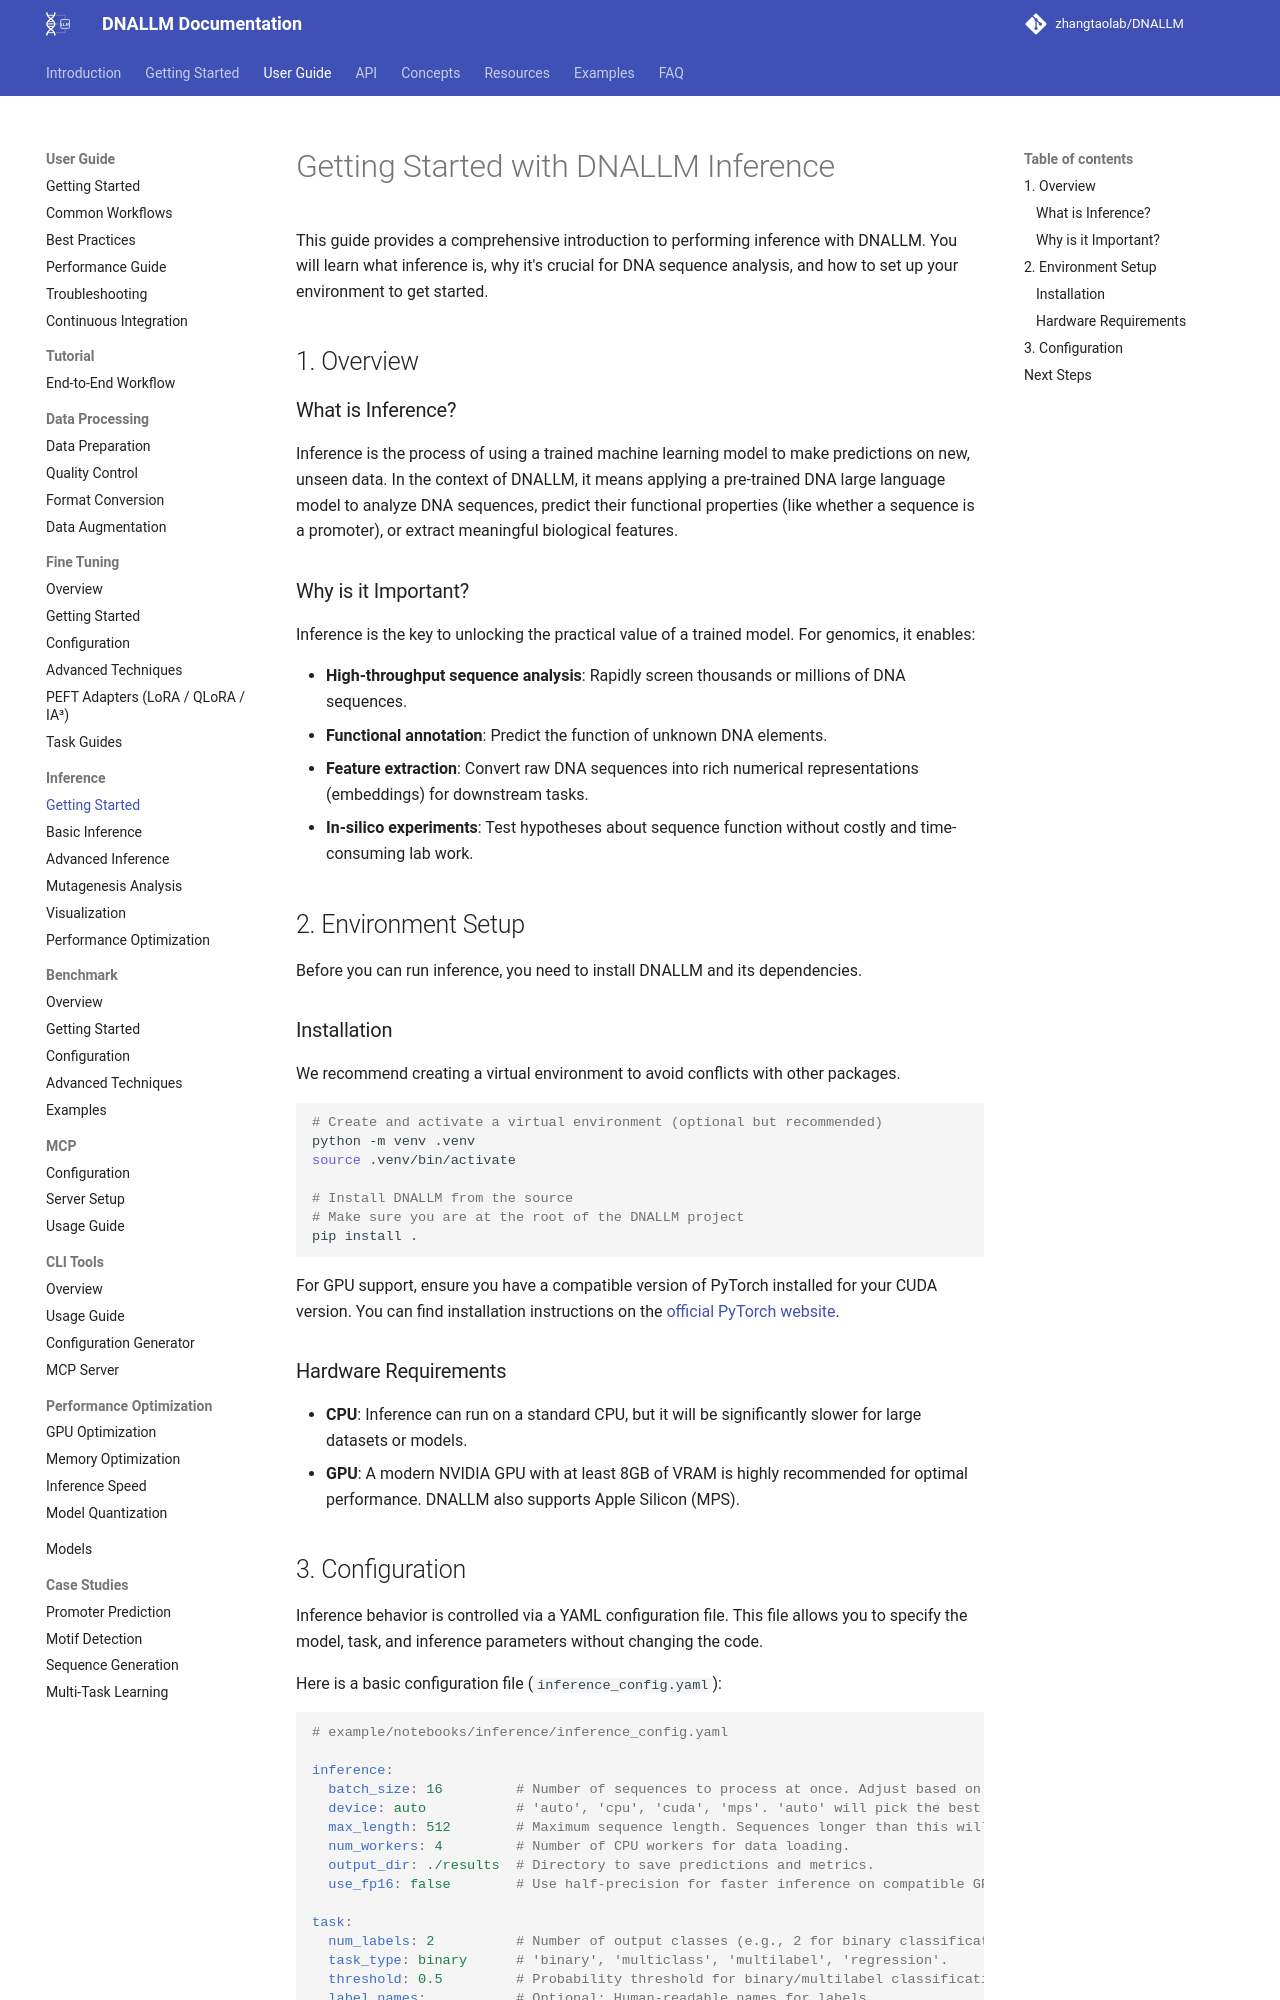

repository: zhangtaolab/DNALLM · page: user_guide/inference/getting_started/index.html · generator: mkdocs

# Getting Started with DNALLM Inference

This guide provides a comprehensive introduction to performing inference with DNALLM. You will learn what inference is, why it's crucial for DNA sequence analysis, and how to set up your environment to get started.

## 1. Overview

### What is Inference?

Inference is the process of using a trained machine learning model to make predictions on new, unseen data. In the context of DNALLM, it means applying a pre-trained DNA large language model to analyze DNA sequences, predict their functional properties (like whether a sequence is a promoter), or extract meaningful biological features.

### Why is it Important?

Inference is the key to unlocking the practical value of a trained model. For genomics, it enables:

- **High-throughput sequence analysis**: Rapidly screen thousands or millions of DNA sequences.
- **Functional annotation**: Predict the function of unknown DNA elements.
- **Feature extraction**: Convert raw DNA sequences into rich numerical representations (embeddings) for downstream tasks.
- **In-silico experiments**: Test hypotheses about sequence function without costly and time-consuming lab work.

## 2. Environment Setup

Before you can run inference, you need to install DNALLM and its dependencies.

### Installation

We recommend creating a virtual environment to avoid conflicts with other packages.

```bash
# Create and activate a virtual environment (optional but recommended)
python -m venv .venv
source .venv/bin/activate

# Install DNALLM from the source
# Make sure you are at the root of the DNALLM project
pip install .
```

For GPU support, ensure you have a compatible version of PyTorch installed for your CUDA version. You can find installation instructions on the [official PyTorch website](https://pytorch.org/get-started/locally/).

### Hardware Requirements

- **CPU**: Inference can run on a standard CPU, but it will be significantly slower for large datasets or models.
- **GPU**: A modern NVIDIA GPU with at least 8GB of VRAM is highly recommended for optimal performance. DNALLM also supports Apple Silicon (MPS).
